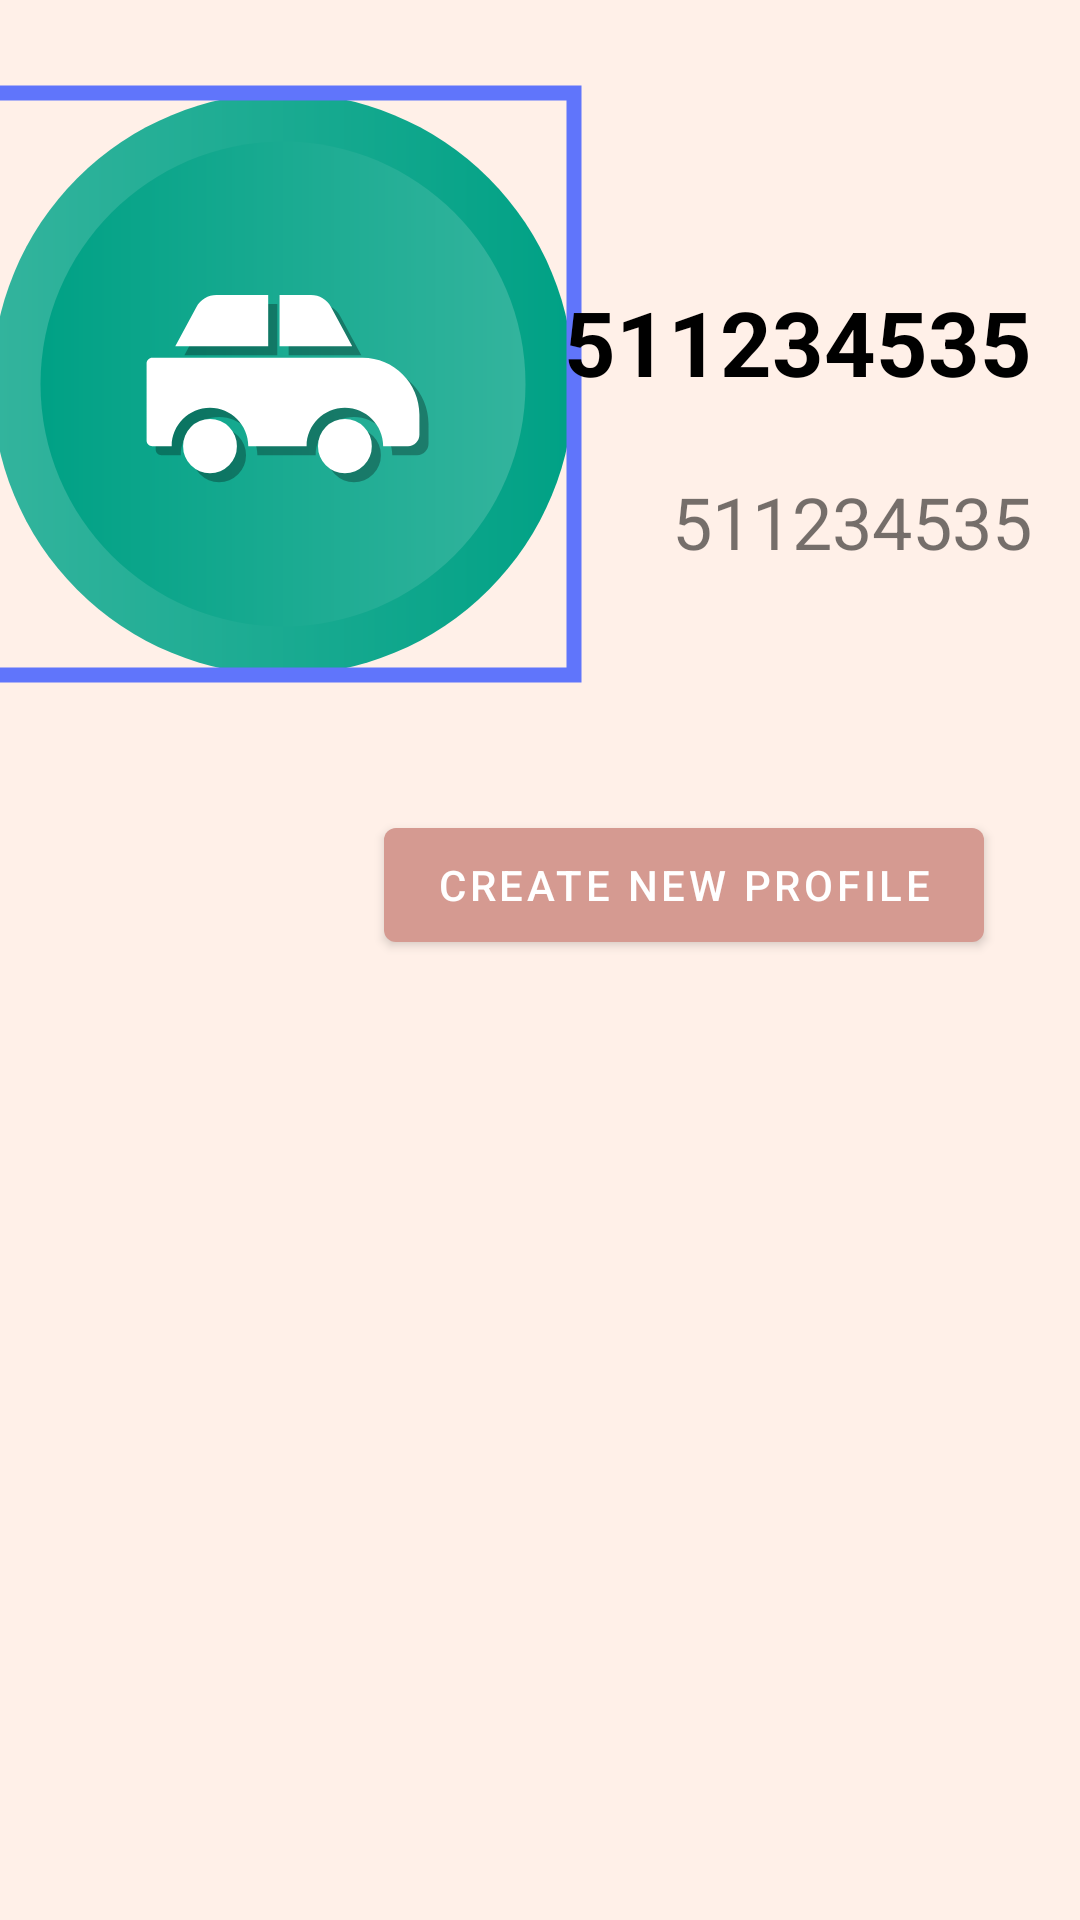

Layout XML and referenced resources for this Android screen:
<!-- AndroidManifest.xml: application theme Theme.DriversHelper -->
<!-- res/layout/profile_list_dialog_layout.xml -->
<?xml version="1.0" encoding="utf-8"?>
<androidx.constraintlayout.widget.ConstraintLayout xmlns:android="http://schemas.android.com/apk/res/android"
    xmlns:app="http://schemas.android.com/apk/res-auto"
    android:layout_width="match_parent"
    android:layout_height="match_parent"
    android:background="@color/secondary_color">

    <com.google.android.material.imageview.ShapeableImageView
        android:id="@+id/profile_list_profile_image"
        android:layout_width="200dp"
        android:layout_height="200dp"
        android:layout_marginVertical="28dp"
        android:padding="3dp"
        app:layout_constraintEnd_toStartOf="@id/current_user_name_text_view"
        app:layout_constraintStart_toStartOf="parent"
        app:layout_constraintTop_toTopOf="parent"
        app:shapeAppearance="@style/CircularImgStyle"
        app:strokeColor="#6075FB"
        android:clickable="true"
        android:src="@drawable/ic_car"
        app:strokeWidth="5dp" />

    <TextView
        android:id="@+id/current_user_name_text_view"
        android:layout_width="wrap_content"
        android:layout_height="wrap_content"
        android:layout_marginTop="70dp"
        android:layout_marginEnd="16dp"
        android:text="511234535"
        android:textColor="@color/black"
        android:textSize="30sp"
        android:textStyle="bold"
        app:layout_constraintBottom_toTopOf="@id/current_profile_type_text_view"
        app:layout_constraintEnd_toEndOf="parent"
        app:layout_constraintTop_toTopOf="parent" />

    <TextView
        android:id="@+id/current_profile_type_text_view"
        android:layout_width="wrap_content"
        android:layout_height="wrap_content"
        android:layout_marginEnd="16dp"
        android:text="511234535"
        android:textSize="24sp"
        app:layout_constraintBottom_toTopOf="@id/profiles_recycler_view"
        app:layout_constraintEnd_toEndOf="parent"
        app:layout_constraintTop_toTopOf="@id/current_user_name_text_view" />

    <androidx.recyclerview.widget.RecyclerView
        android:id="@+id/profiles_recycler_view"
        android:layout_width="match_parent"
        android:layout_height="wrap_content"
        android:layout_marginHorizontal="16dp"
        android:layout_marginVertical="26dp"
        app:layoutManager="androidx.recyclerview.widget.LinearLayoutManager"
        app:layout_constraintTop_toBottomOf="@id/profile_list_profile_image" />

    <com.google.android.material.button.MaterialButton
        android:id="@+id/profile_creation_button"
        app:layout_constraintTop_toBottomOf="@id/profiles_recycler_view"
      android:layout_marginHorizontal="32dp"
        android:layout_marginTop="16dp"
        app:layout_constraintEnd_toEndOf="parent"
        android:text="Create new profile"
        android:layout_width="200dp"
        android:layout_height="50dp"/>


</androidx.constraintlayout.widget.ConstraintLayout>
<!-- resources referenced by this layout -->
<resources>
  <color name="black">#FF000000</color>
  <color name="secondary_color">#fff0e8</color>
  <!-- drawable ic_car: vector/xml drawable (drawable, 3594 chars, omitted) -->
  <style name="Theme.DriversHelper" parent="Theme.MaterialComponents.DayNight.NoActionBar">
          
          <item name="colorPrimary">@color/prime_color</item>
          <item name="colorPrimaryVariant">@color/prime_color</item>
          <item name="colorOnPrimary">@color/white</item>
          
          <item name="colorSecondary">@color/secondary_color</item>
          <item name="colorSecondaryVariant">@color/teal_700</item>
          <item name="colorOnSecondary">@color/black</item>
          
          <item name="android:statusBarColor" tools:targetApi="l">#a26b63</item>
          
      </style>
  <color name="prime_color">#D59A91</color>
  <color name="white">#FFFFFFFF</color>
  <color name="teal_700">#FF018786</color>
</resources>
